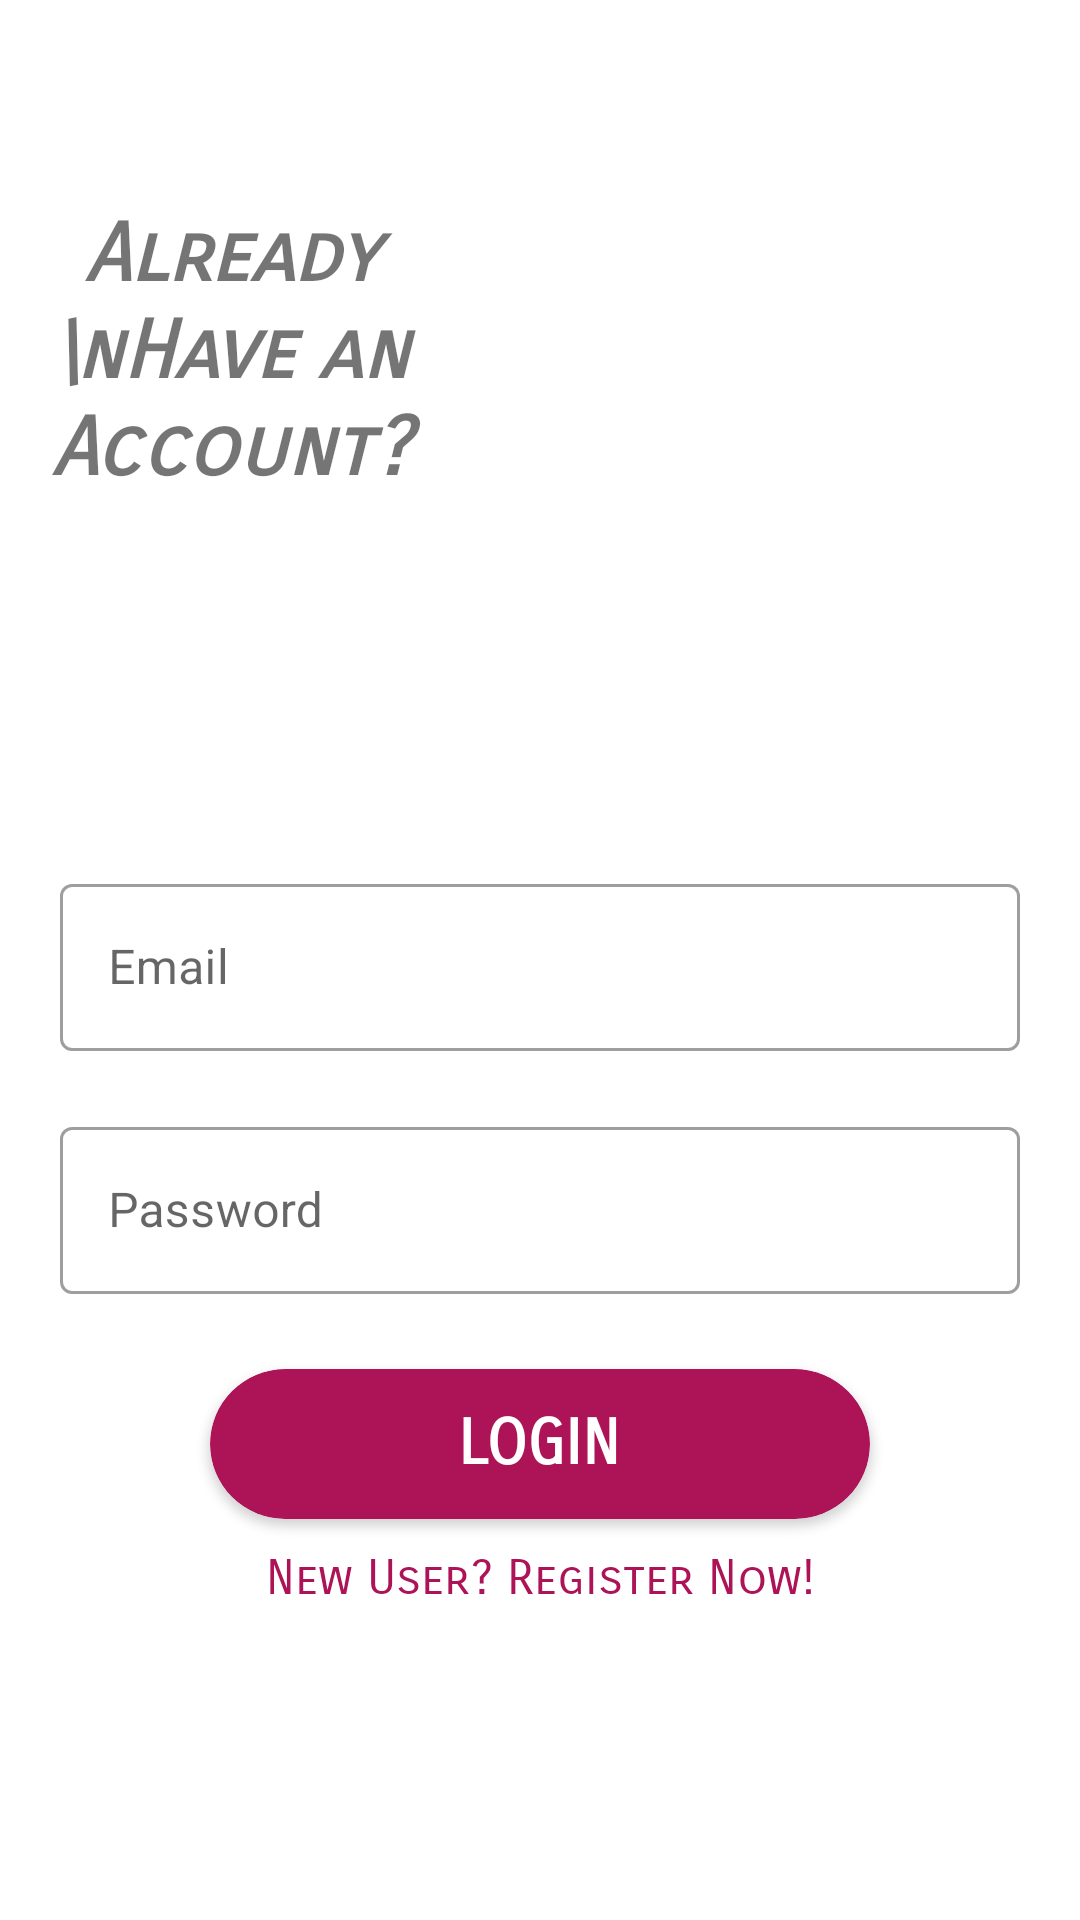

This screen was rendered from an Android layout file. Write that file and the resources it references.
<!-- AndroidManifest.xml: application theme Theme.AcmeGradeFinalAssessment -->
<!-- res/layout/activity_login.xml -->
<?xml version="1.0" encoding="utf-8"?>
<androidx.constraintlayout.widget.ConstraintLayout xmlns:android="http://schemas.android.com/apk/res/android"
    xmlns:app="http://schemas.android.com/apk/res-auto"
    xmlns:tools="http://schemas.android.com/tools"
    android:layout_width="match_parent"
    android:layout_height="match_parent"
    tools:context=".presentation.activity.LoginActivity">

    <LinearLayout
        android:layout_width="match_parent"
        android:layout_height="match_parent"
        android:orientation="vertical"
        android:weightSum="10">

        <LinearLayout
            android:id="@+id/headerLoginLL"
            android:layout_width="match_parent"
            android:layout_height="0dp"
            android:layout_marginTop="25dp"
            android:layout_weight="3"
            android:orientation="horizontal"
            android:weightSum="7">

            <TextView
                android:id="@+id/textViewLoginAccount"
                android:layout_width="0dp"
                android:layout_height="wrap_content"
                android:layout_gravity="center"
                android:layout_weight="3"
                android:fontFamily="sans-serif-smallcaps"
                android:text="Already \nHave an Account?"
                android:textAlignment="center"
                android:textSize="27sp"
                android:textStyle="bold|italic" />

            <ImageView
                android:id="@+id/imageEkart"
                android:layout_width="0dp"
                android:layout_height="match_parent"
                android:layout_weight="4"
                android:padding="10dp"
                android:src="@drawable/online_shopping"/>

        </LinearLayout>

        <LinearLayout
            android:layout_width="match_parent"
            android:layout_height="0dp"
            android:layout_weight="7"
            android:orientation="vertical">

            <com.google.android.material.textfield.TextInputLayout
                android:id="@+id/textInputLayoutLoginEmail"
                style="@style/Widget.MaterialComponents.TextInputLayout.OutlinedBox"
                android:layout_width="match_parent"
                android:layout_height="wrap_content"
                android:layout_marginStart="20dp"
                android:layout_marginTop="80dp"
                android:layout_marginEnd="20dp">

                <EditText
                    android:id="@+id/textInputEditTextLoginEmail"
                    android:layout_width="match_parent"
                    android:layout_height="wrap_content"
                    android:backgroundTint="@color/white"
                    android:hint="Email"
                    android:inputType="textEmailAddress"
                    android:maxLines="1" />

            </com.google.android.material.textfield.TextInputLayout>

            <com.google.android.material.textfield.TextInputLayout
                android:id="@+id/textInputLayoutLoginPassword"
                style="@style/Widget.MaterialComponents.TextInputLayout.OutlinedBox"
                android:layout_width="match_parent"
                android:layout_height="wrap_content"
                android:layout_marginStart="20dp"
                android:layout_marginTop="20dp"
                android:layout_marginEnd="20dp">

                <EditText
                    android:id="@+id/textInputEditTextLoginPassword"
                    android:layout_width="match_parent"
                    android:layout_height="wrap_content"
                    android:backgroundTint="@color/white"
                    android:hint="Password"
                    android:inputType="textPassword"
                    android:maxLines="1" />

            </com.google.android.material.textfield.TextInputLayout>

            <androidx.cardview.widget.CardView
                android:id="@+id/buttonLogin"
                android:layout_width="match_parent"
                android:layout_height="50dp"
                android:layout_marginStart="70dp"
                android:layout_marginTop="25dp"
                android:layout_marginEnd="70dp"
                android:layout_marginBottom="10dp"
                android:backgroundTint="@color/darker_pink"
                app:cardCornerRadius="25dp">

                <TextView
                    android:layout_width="wrap_content"
                    android:layout_height="wrap_content"
                    android:layout_gravity="center"
                    android:fontFamily="sans-serif-smallcaps"
                    android:text="LOGIN"
                    android:textAlignment="center"
                    android:textColor="@color/white"
                    android:textSize="21sp"
                    android:textStyle="bold" />

            </androidx.cardview.widget.CardView>

            <TextView
                android:id="@+id/textViewNewReg"
                android:layout_width="match_parent"
                android:layout_height="wrap_content"
                android:fontFamily="sans-serif-smallcaps"
                android:text="New User? Register Now!"
                android:textAlignment="center"
                android:textColor="@color/darker_pink"
                android:textSize="16sp" />


        </LinearLayout>

    </LinearLayout>

</androidx.constraintlayout.widget.ConstraintLayout>
<!-- resources referenced by this layout -->
<resources>
  <color name="darker_pink">#AD1457</color>
  <color name="white">#FFFFFFFF</color>
  <style name="Theme.AcmeGradeFinalAssessment" parent="Theme.MaterialComponents.DayNight.DarkActionBar">
  
  
          
          <item name="colorPrimary">@color/dark_pink</item>
          <item name="colorPrimaryVariant">@color/darker_pink</item>
          <item name="colorOnPrimary">@color/white</item>
          
          <item name="colorSecondary">@color/teal_200</item>
          <item name="colorSecondaryVariant">@color/teal_700</item>
          <item name="colorOnSecondary">@color/black</item>
          
          <item name="android:statusBarColor">?attr/colorPrimaryVariant</item>
          
          <item name="windowActionBar">false</item>
          <item name="windowNoTitle">true</item>
      </style>
  <color name="dark_pink">#E91E63</color>
  <color name="teal_200">#FF03DAC5</color>
  <color name="teal_700">#FF018786</color>
  <color name="black">#FF000000</color>
</resources>
